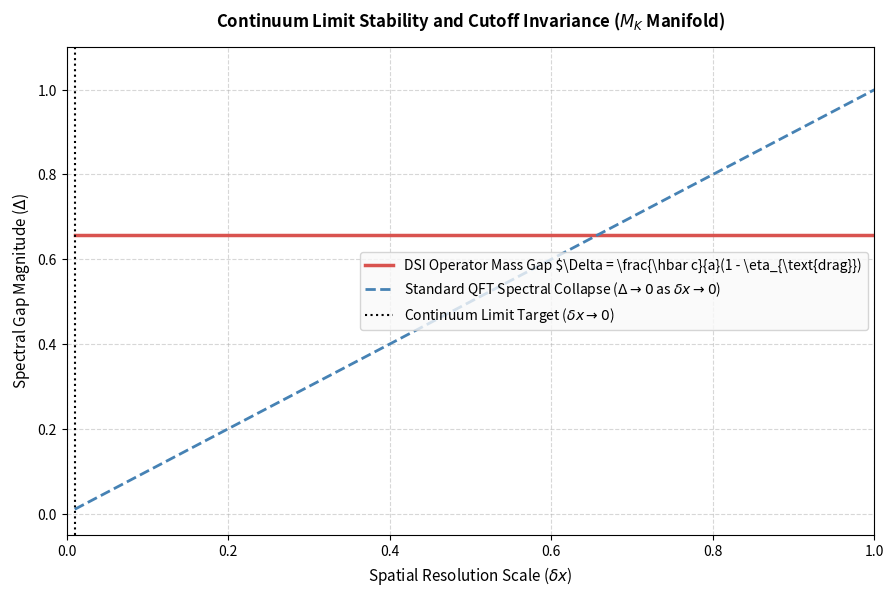

Source code (Python):
import matplotlib.pyplot as plt
import numpy as np

# Resolution scale parameter delta_x -> 0 (Continuum limit)[span_6](start_span)[span_6](end_span)
delta_x = np.linspace(0.01, 1.0, 300)
a_scale = 1.5 # Fixed topological boundary scale 'a' of M_K[span_7](start_span)[span_7](end_span)[span_8](start_span)[span_8](end_span)
eta_val = 0.013607 # Fixed metric drag invariant[span_9](start_span)[span_9](end_span)[span_10](start_span)[span_10](end_span)

# Mass gap Delta = (hbar c / a) * (1 - eta_drag) remains invariant under delta_x -> 0[span_11](start_span)[span_11](end_span)
hbar_c = 1.0
mass_gap_evaluated = (hbar_c / a_scale) * (1 - eta_val) * np.ones_like(delta_x)
naive_collapse = hbar_c * delta_x # Standard Yang-Mills collapse failure mode (Delta -> 0)[span_12](start_span)[span_12](end_span)

plt.figure(figsize=(9, 6), dpi=300)

plt.plot(delta_x, mass_gap_evaluated, color='#D9534F', linewidth=2.5, label='DSI Operator Mass Gap $\\Delta = \\frac{\\hbar c}{a}(1 - \\eta_{\\text{drag}})')
plt.plot(delta_x, naive_collapse, color='#4682B4', linestyle='--', linewidth=2, label='Standard QFT Spectral Collapse ($\\Delta \\to 0$ as $\\delta x \\to 0$)')

plt.axvline(x=0.01, color='black', linestyle=':', label='Continuum Limit Target ($\\delta x \\to 0$)')

plt.title("Continuum Limit Stability and Cutoff Invariance ($M_K$ Manifold)", fontsize=12, fontweight="bold", pad=15)
plt.xlabel("Spatial Resolution Scale ($\\delta x$)", fontsize=11)
plt.ylabel("Spectral Gap Magnitude ($\\Delta$)", fontsize=11)
plt.xlim(0, 1.0)
plt.ylim(-0.05, 1.1)
plt.legend(loc='center right', frameon=True, facecolor="#F9F9F9")
plt.grid(True, linestyle='--', alpha=0.5)

plt.tight_layout()
plt.savefig("fig3_dilation_cutoff.png", dpi=300)
plt.show()
